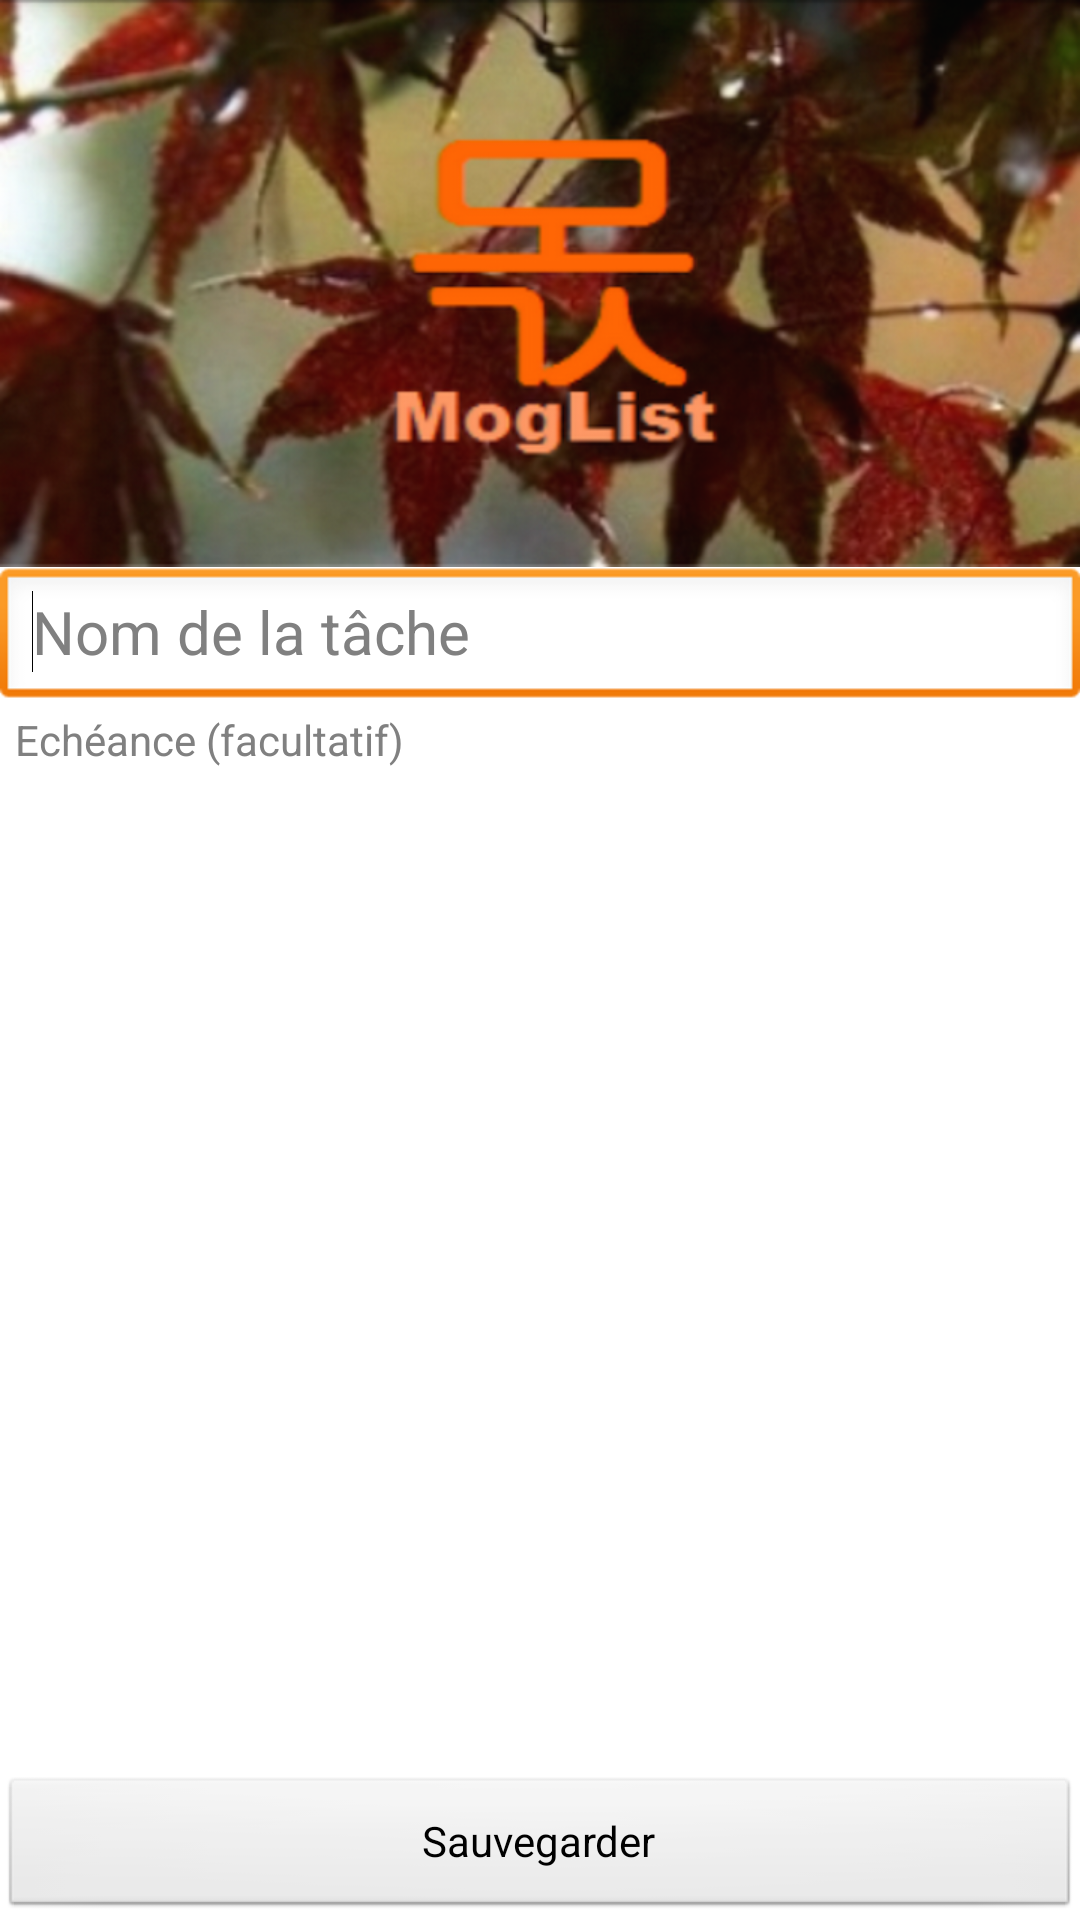

This screen was rendered from an Android layout file. Write that file and the resources it references.
<!-- AndroidManifest.xml: application theme AppTheme -->
<!-- res/layout/activity_new_or_edit_task.xml -->
<?xml version="1.0" encoding="utf-8"?>
<RelativeLayout xmlns:android="http://schemas.android.com/apk/res/android"
    android:layout_width="match_parent"
    android:layout_height="match_parent"
    android:orientation="vertical" >

    <TextView
        android:id="@+id/termTask"
        android:layout_width="match_parent"
        android:layout_height="wrap_content"
        android:layout_alignParentLeft="true"
        android:layout_alignRight="@+id/nameTask"
        android:layout_below="@+id/nameTask"
        android:layout_marginLeft="5dp"
        android:ems="10"
        android:gravity="top"
        android:hint="@string/taskterm" />

    <Button
        android:id="@+id/saveTask"
        android:layout_width="fill_parent"
        android:layout_height="wrap_content"
        android:layout_alignParentBottom="true"
        android:layout_centerHorizontal="true"
        android:layout_marginTop="14dp"
        android:text="@string/save" />

    <CalendarView
        android:id="@+id/calendarView"
        android:layout_width="match_parent"
        android:layout_height="match_parent"
        android:layout_above="@+id/saveTask"
        android:layout_alignParentLeft="true"
        android:layout_below="@+id/termTask"
        android:visibility="gone" />

    <ImageView
        android:id="@+id/imageView1"
        android:layout_width="wrap_content"
        android:layout_height="wrap_content"
        android:layout_alignParentLeft="true"
        android:layout_alignParentTop="true"
        android:contentDescription="@string/background"
        android:src="@drawable/bcng2" />

    <EditText
        android:id="@+id/nameTask"
        android:layout_width="wrap_content"
        android:layout_height="wrap_content"
        android:layout_alignParentLeft="true"
        android:layout_alignRight="@+id/validate"
        android:layout_alignBottom="@+id/validate"
        android:ems="10"
        android:hint="@string/taskname"
        android:inputType="textCapSentences|textAutoCorrect"
        android:maxLines="1"
        android:textSize="20sp" >

        <requestFocus />
    </EditText>

    <ImageButton
        android:id="@+id/validate"
        android:layout_width="wrap_content"
        android:layout_height="wrap_content"
        android:layout_below="@+id/imageView1"
        android:layout_alignParentRight="true"
        android:contentDescription="@string/go"
        android:src="@drawable/ic_action_validate"
        android:visibility="invisible" />

</RelativeLayout>
<!-- resources referenced by this layout -->
<resources>
  <!-- drawable bcng2: png bitmap (drawable-ldpi, 51609 bytes) -->
  <!-- drawable ic_action_validate: png bitmap (drawable-ldpi, 1323 bytes) -->
  <string name="background">Background</string>
  <string name="go">Go !</string>
  <string name="save">Sauvegarder</string>
  <string name="taskname">Nom de la tâche</string>
  <string name="taskterm">Echéance (facultatif)</string>
  <style name="AppTheme" parent="AppBaseTheme">      
          
      </style>
  <style name="AppBaseTheme" parent="android:Theme.Light">
          
      </style>
</resources>
